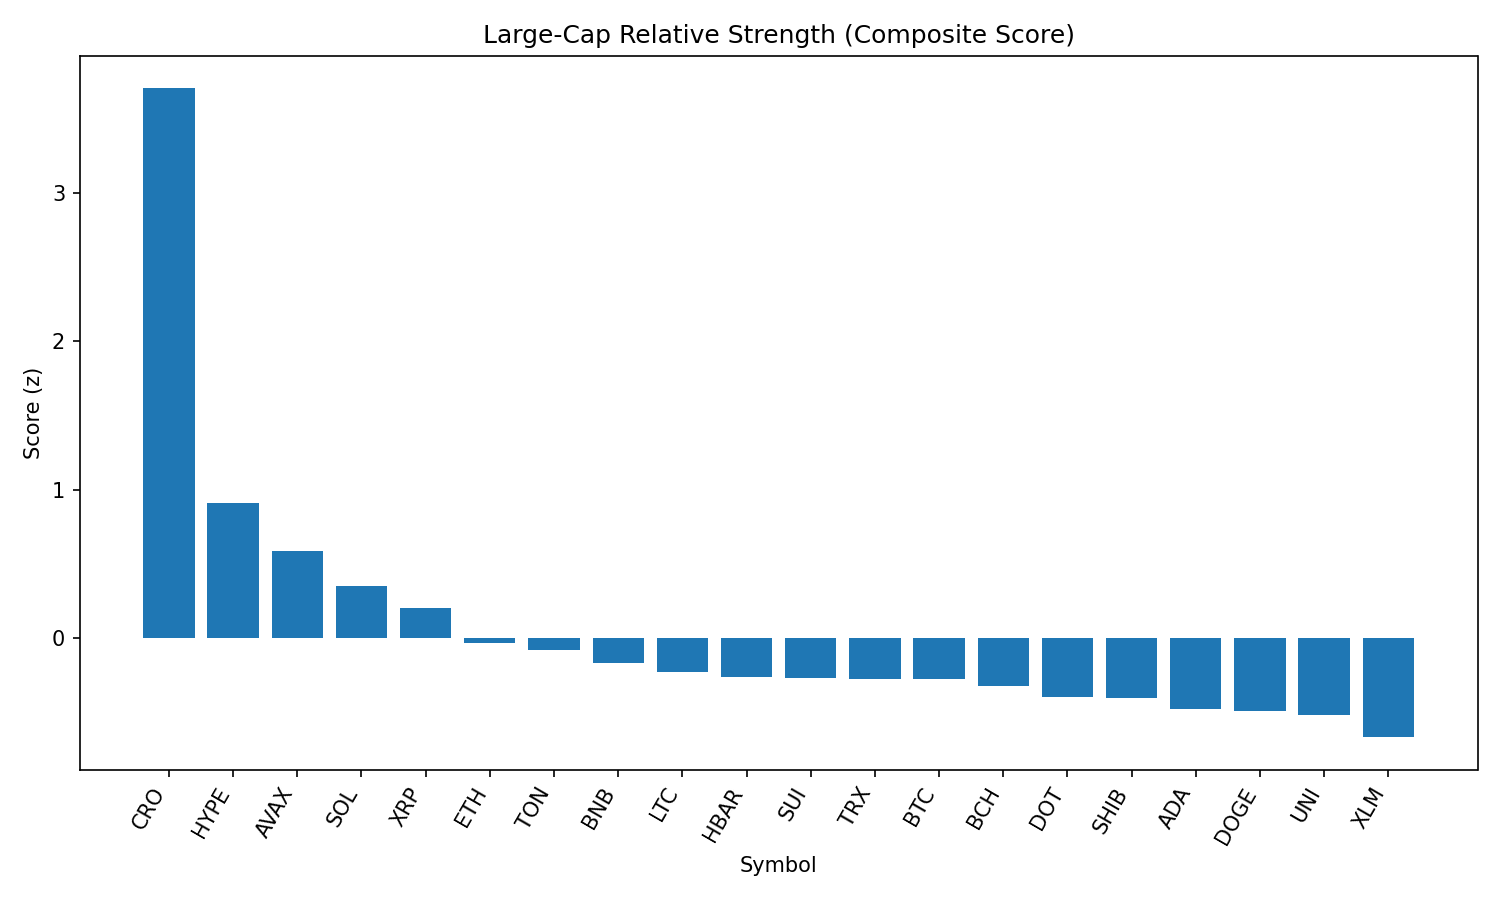

Data behind this chart, as committed beside it:
rank, name, symbol, price, pct_1h, pct_24h, pct_7d, pct_1h_vs_btc, pct_24h_vs_btc, pct_7d_vs_btc, market_cap_rank, market_cap, volume_usd, score
1, Cronos, CRO, 0.231, 1.712, 13.85, 61.28, 1.85, 13.2, 63.58, 29, 7748911560, 982828621, 3.704
2, Hyperliquid, HYPE, 49.45, -0.01488, 7.815, 17.65, 0.1234, 7.166, 19.95, 16, 13395946025, 576174785, 0.9147
3, Avalanche, AVAX, 24.61, 0.4609, 2.92, 8.106, 0.5991, 2.271, 10.4, 22, 10377562774, 599854831, 0.5888
4, Solana, SOL, 204.1, -0.4294, 6.366, 13.27, -0.2912, 5.718, 15.56, 6, 110345019138, 9466154674, 0.3547
5, XRP, XRP, 3.0, 0.1251, 2.429, 4.117, 0.2633, 1.78, 6.412, 3, 178510713177, 6243324602, 0.2062
6, Ethereum, ETH, 4601, -0.21, 1.802, 8.828, -0.07175, 1.153, 11.12, 2, 554923854761, 37873212332, -0.03467
7, Toncoin, TON, 3.16, 0.225, 0.2395, -2.479, 0.3633, -0.409, -0.1846, 27, 8119562708, 171843713, -0.08104
8, BNB, BNB, 857.9, -0.09114, 1.052, 2.863, 0.04714, 0.4032, 5.158, 5, 119487518908, 1231586046, -0.1663
9, Litecoin, LTC, 113.2, -0.04761, 0.7328, -1.158, 0.09067, 0.0843, 1.136, 26, 8624967489, 638902293, -0.2283
10, Hedera, HBAR, 0.2403, -0.2097, 1.123, 2.923, -0.07143, 0.4748, 5.218, 23, 10187459582, 218888194, -0.2575
11, Sui, SUI, 3.44, -0.01647, 0.209, -1.285, 0.1218, -0.4395, 1.01, 19, 12091384571, 1145021513, -0.2654
12, TRON, TRX, 0.3493, -0.03766, 0.1867, -0.2372, 0.1006, -0.4618, 2.057, 9, 33060802987, 966024427, -0.2706
13, Bitcoin, BTC, 111162, -0.1383, 0.6485, -2.295, 0.0, 0.0, 0.0, 1, 2213428399111, 37942112076, -0.2751
14, Bitcoin Cash, BCH, 551.5, -0.3391, 1.826, 0.4078, -0.2008, 1.178, 2.702, 21, 10976949103, 315773889, -0.3182
15, Polkadot, DOT, 3.87, -0.3079, 0.6616, 2.726, -0.1696, 0.01316, 5.02, 35, 5887623548, 228455169, -0.3966
16, Shiba Inu, SHIB, 1.245e-05, -0.2968, 0.7339, 1.334, -0.1586, 0.08541, 3.628, 30, 7338760462, 188060780, -0.3994
17, Cardano, ADA, 0.8617, -0.385, 0.7634, 0.5661, -0.2468, 0.1149, 2.861, 11, 31430438161, 1491156124, -0.4774
18, Dogecoin, DOGE, 0.219, -0.6125, 2.019, 2.552, -0.4743, 1.37, 4.847, 10, 33002196408, 1992919574, -0.487
19, Uniswap, UNI, 9.92, -0.3223, 0.4499, -2.9, -0.184, -0.1986, -0.6053, 34, 5950721588, 417236293, -0.5158
20, Stellar, XLM, 0.3837, -0.1371, -2.053, -3.383, 0.001201, -2.701, -1.088, 20, 12028480429, 424350229, -0.666
21, Chainlink, LINK, 24.16, -0.7658, -0.4548, -2.831, -0.6275, -1.103, -0.5363, 13, 16373948789, 1475124241, -0.9876
